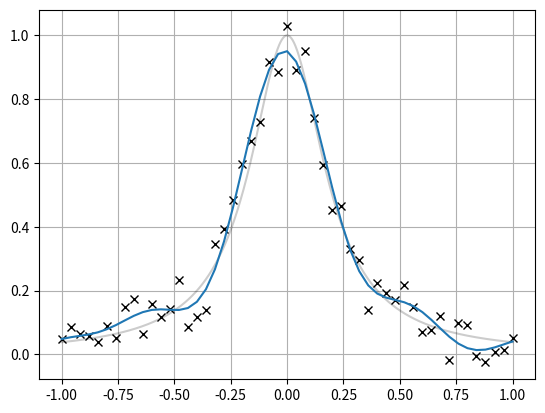

The script that saved this image:
import matplotlib.pyplot as plt
import numpy


numpy.random.seed(0)

x0 = numpy.linspace(-1.0, 1.0, 1000)
y0 = 1 / (1 + 25 * x0 ** 2)

n = 51
x1 = numpy.linspace(-1.0, 1.0, n)
y1 = 1 / (1 + 25 * x1 ** 2) + 1.0e-1 * (2 * numpy.random.rand(x1.shape[0]) - 1)

plt.plot(x0, y0, color="k", alpha=0.2)
plt.plot(x1, y1, "xk")
plt.grid()

# One could also use the proper transforms
# <https://gist.github.com/nschloe/3b34c21ed3cc8c8c6a77f4b7e4167f8b> here, but let's
# keep things simple.
length = x1[-1] - x1[0]
X = numpy.fft.rfft(y1)
# cut off the high frequencies
X[5:] = 0.0
y2 = numpy.fft.irfft(X, n)

plt.plot(x1, y2, "-", label="5 lowest frequencies")
plt.show()
